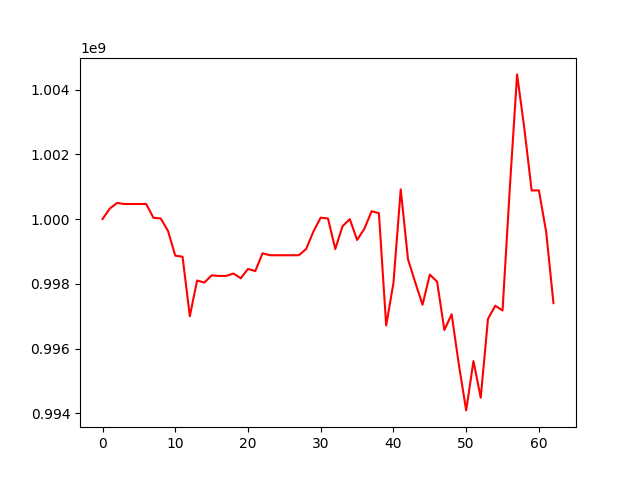

The table this chart was drawn from, first rows:
, 0
0, 1000000000
1, 1000323417
2, 1000495870
3, 1000463796
4, 1000463796
5, 1000463796
6, 1000463796
7, 1000037513
8, 1000016364
9, 999632423
10, 998867111
11, 998835130
12, 996996701
13, 998100367
14, 998036122
15, 998259054
16, 998242174
17, 998242174
18, 998315669
19, 998170899
20, 998457763
21, 998390751
22, 998941272
23, 998881053
24, 998881053
25, 998881053
26, 998881053
27, 998881053
28, 999075688
29, 999616338
30, 1000041967
31, 1000015752
32, 999071399
33, 999779351
34, 999994698
35, 999352469
36, 999698869
37, 1000240933
38, 1000178242
39, 996711091
40, 998025343
41, 1000915855
42, 998755397
43, 998037910
44, 997352583
45, 998283353
46, 998064833
47, 996570659
48, 997057487
49, 995490482
50, 994088270
51, 995611435
52, 994479638
53, 996918936
54, 997322226
55, 997174858
56, 1000958037
57, 1004466521
58, 1002793197
59, 1000880283
... 3 more rows
